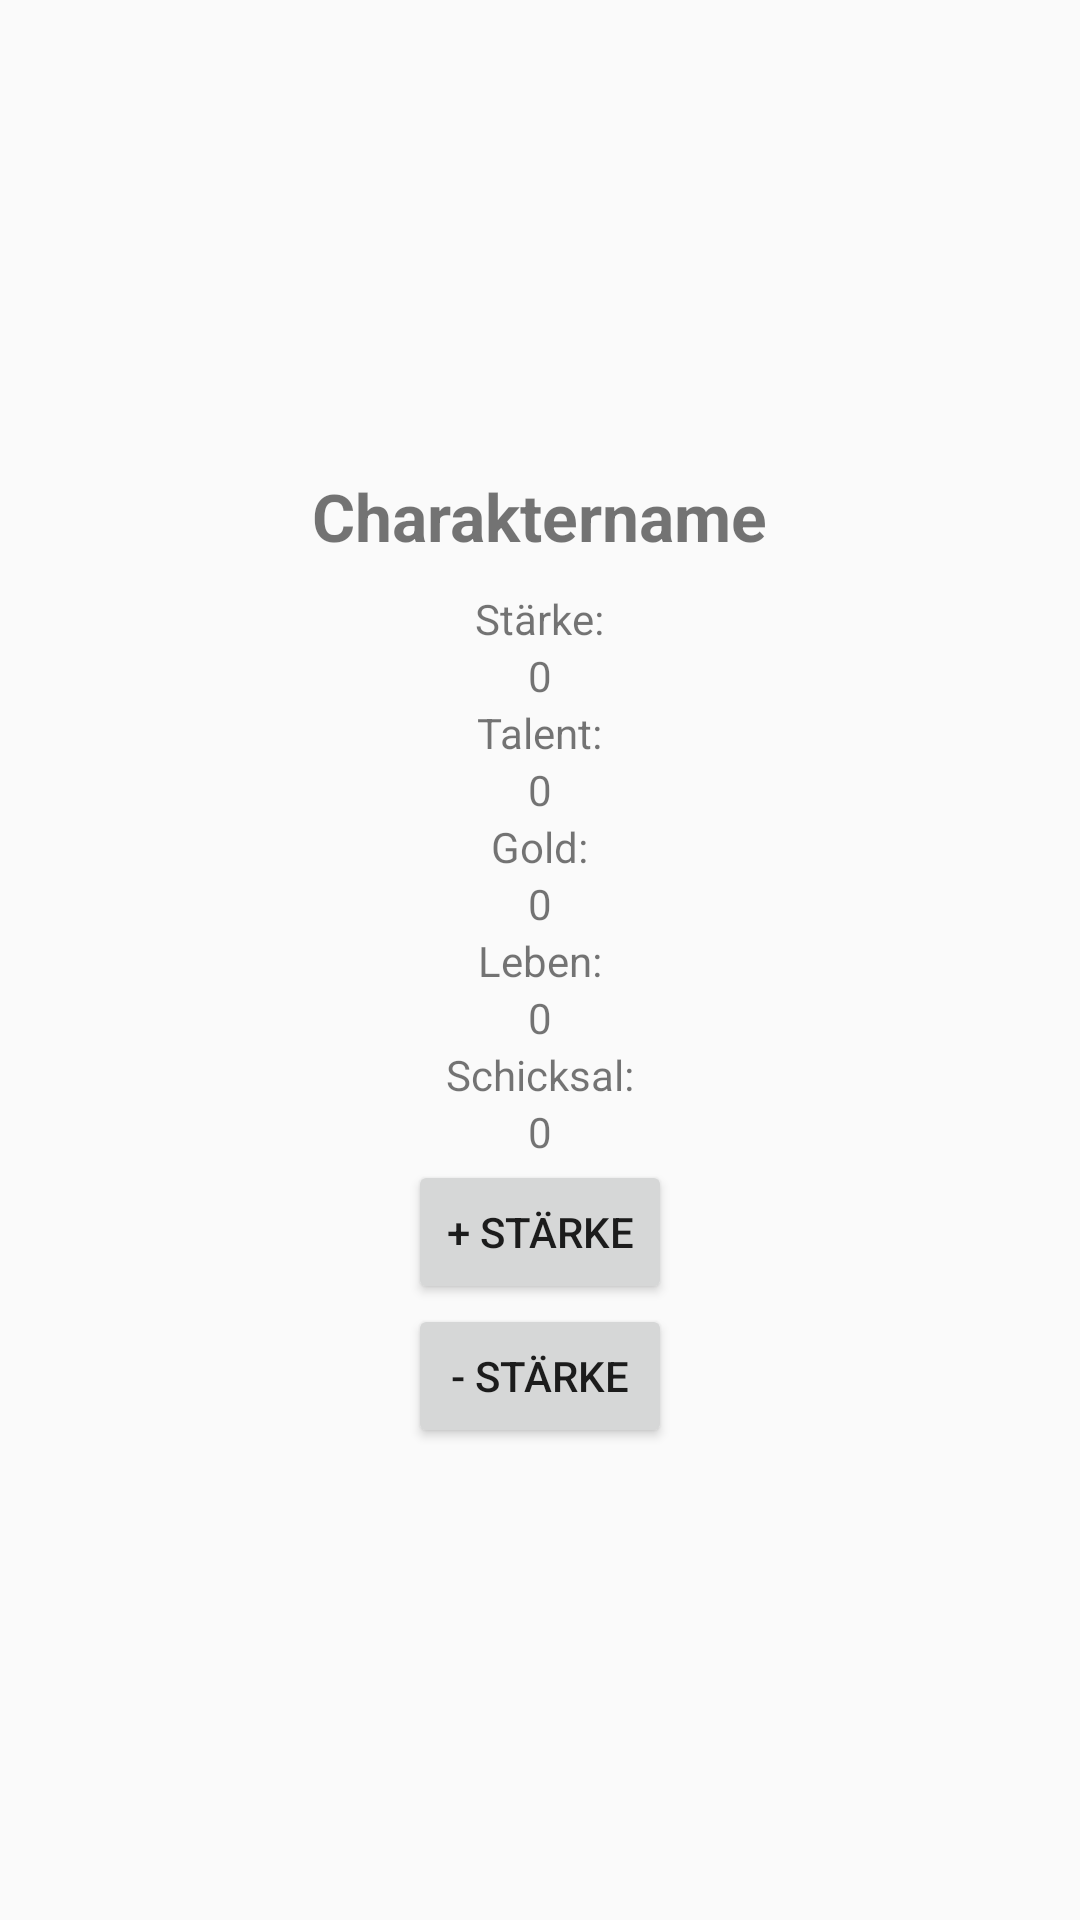

Produce the Android XML layout that renders to this screen, including the resource entries it uses.
<!-- AndroidManifest.xml: application theme Theme.TalismanV01 -->
<!-- res/layout/activity_character.xml -->
<?xml version="1.0" encoding="utf-8"?>
<LinearLayout xmlns:android="http://schemas.android.com/apk/res/android"
    android:layout_width="match_parent"
    android:layout_height="match_parent"
    android:orientation="vertical"
    android:padding="20dp"
    android:gravity="center">

    <TextView
        android:id="@+id/charName"
        android:layout_width="wrap_content"
        android:layout_height="wrap_content"
        android:text="Charaktername"
        android:textSize="22sp"
        android:textStyle="bold"
        android:paddingBottom="10dp"/>

    <TextView
        android:layout_width="wrap_content"
        android:layout_height="wrap_content"
        android:text="Stärke:"/>

    <TextView
        android:id="@+id/charStrength"
        android:layout_width="wrap_content"
        android:layout_height="wrap_content"
        android:text="0"/>

    <TextView
        android:layout_width="wrap_content"
        android:layout_height="wrap_content"
        android:text="Talent:"/>

    <TextView
        android:id="@+id/charTalent"
        android:layout_width="wrap_content"
        android:layout_height="wrap_content"
        android:text="0"/>

    <TextView
        android:layout_width="wrap_content"
        android:layout_height="wrap_content"
        android:text="Gold:"/>

    <TextView
        android:id="@+id/charGold"
        android:layout_width="wrap_content"
        android:layout_height="wrap_content"
        android:text="0"/>

    <TextView
        android:layout_width="wrap_content"
        android:layout_height="wrap_content"
        android:text="Leben:"/>

    <TextView
        android:id="@+id/charLife"
        android:layout_width="wrap_content"
        android:layout_height="wrap_content"
        android:text="0"/>

    <TextView
        android:layout_width="wrap_content"
        android:layout_height="wrap_content"
        android:text="Schicksal:"/>

    <TextView
        android:id="@+id/charFate"
        android:layout_width="wrap_content"
        android:layout_height="wrap_content"
        android:text="0"/>

    <Button
        android:id="@+id/btnIncreaseStrength"
        android:layout_width="wrap_content"
        android:layout_height="wrap_content"
        android:text="+ Stärke" />

    <Button
        android:id="@+id/btnDecreaseStrength"
        android:layout_width="wrap_content"
        android:layout_height="wrap_content"
        android:text="- Stärke" />
</LinearLayout>
<!-- resources referenced by this layout -->
<resources>
  <style name="Theme.TalismanV01" parent="android:Theme.Material.Light.NoActionBar" />
</resources>
